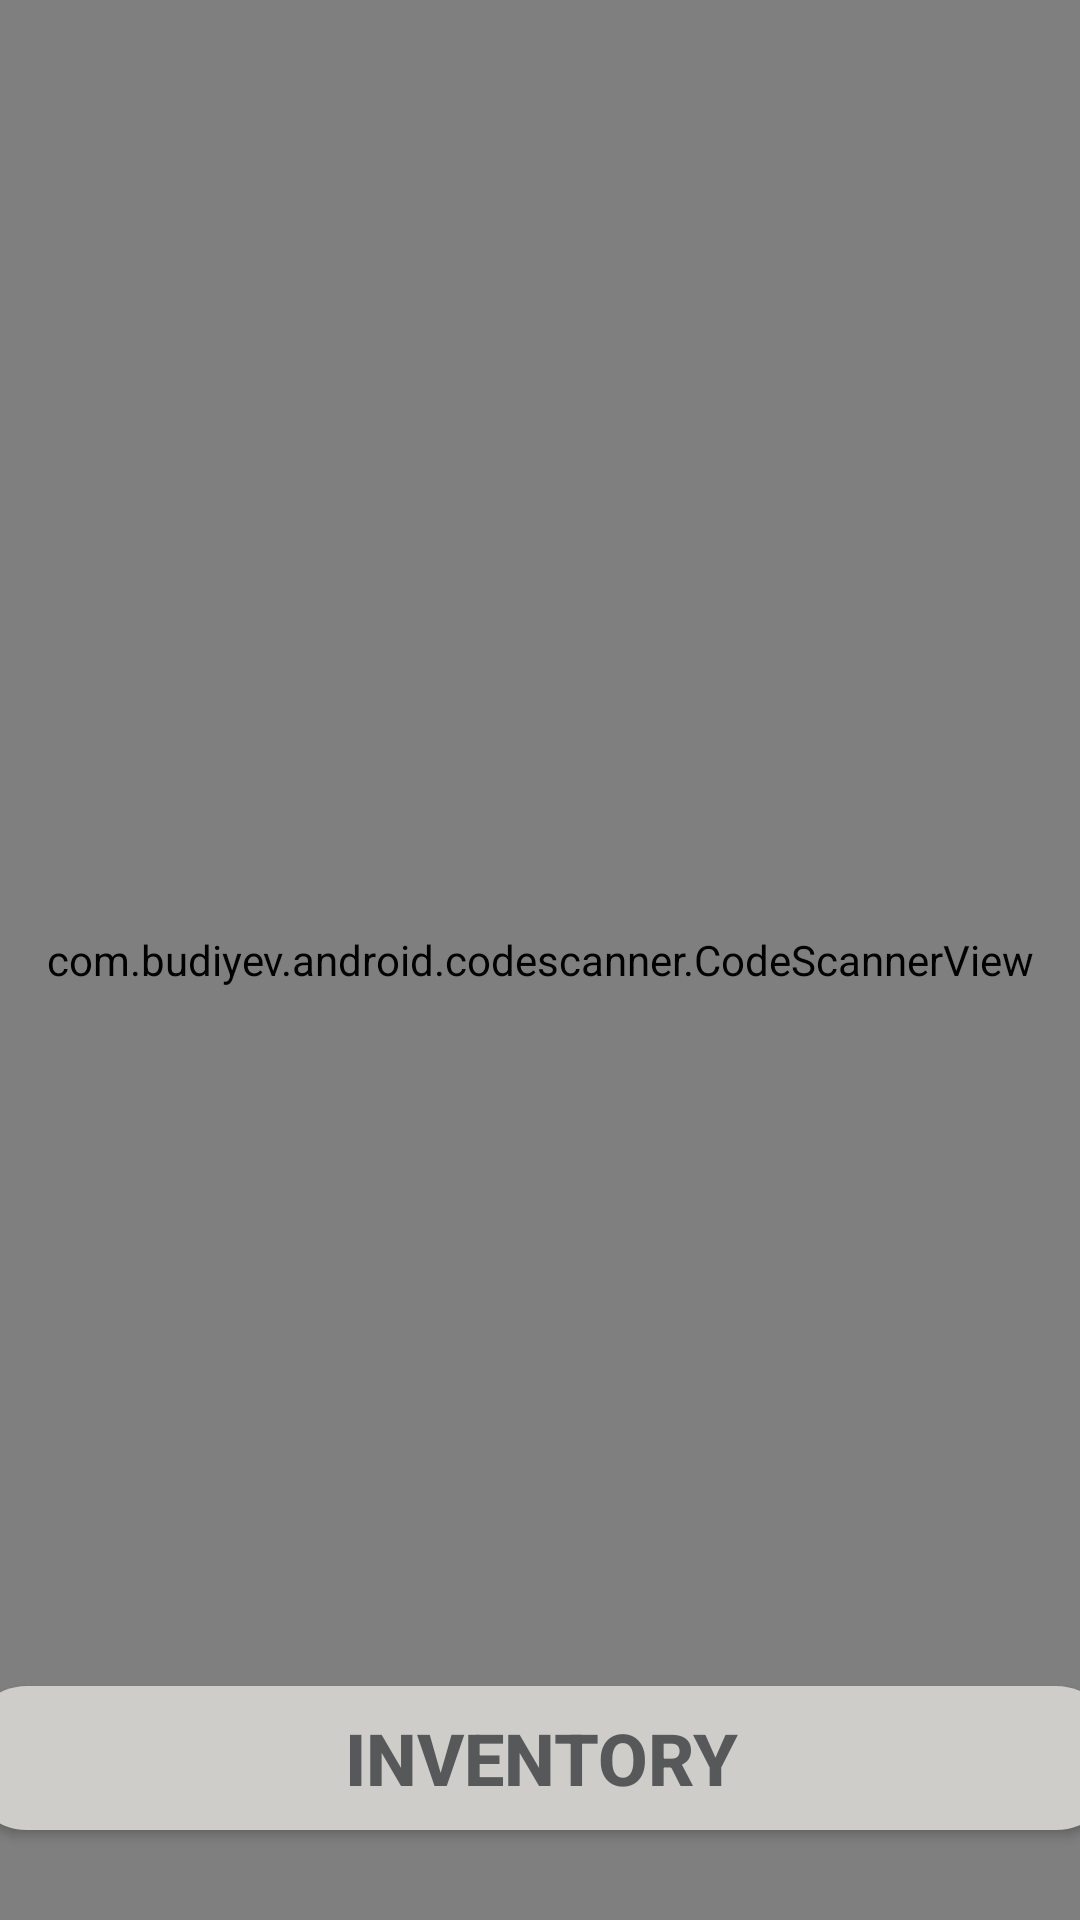

This screen was rendered from an Android layout file. Write that file and the resources it references.
<!-- AndroidManifest.xml: application theme AppTheme -->
<!-- res/layout/activity_scan_in.xml -->
<?xml version="1.0" encoding="utf-8"?>
<androidx.constraintlayout.widget.ConstraintLayout xmlns:android="http://schemas.android.com/apk/res/android"
    xmlns:app="http://schemas.android.com/apk/res-auto"
    xmlns:tools="http://schemas.android.com/tools"
    android:layout_width="wrap_content"
    android:layout_height="wrap_content"
    tools:context=".ScanIn">

    <com.budiyev.android.codescanner.CodeScannerView
        android:id="@+id/scanner_view"
        android:layout_width="match_parent"
        android:layout_height="match_parent"
        android:layout_above="@+id/inventory_button2"
        android:layout_alignParentStart="true"
        android:layout_alignParentTop="true"
        android:layout_alignParentEnd="true"
        android:layout_centerHorizontal="true"
        android:isScrollContainer="false"
        android:keepScreenOn="false"
        app:autoFocusButtonColor="@android:color/white"
        app:autoFocusButtonVisible="true"
        app:flashButtonColor="@android:color/white"
        app:flashButtonVisible="true"
        app:frameAspectRatioHeight="1"
        app:frameAspectRatioWidth="1"
        app:frameColor="@android:color/white"
        app:frameCornersRadius="0dp"
        app:frameCornersSize="50dp"
        app:frameSize="0.75"
        app:frameThickness="2dp"
        app:layout_constraintBottom_toBottomOf="parent"
        app:maskColor="#77000000" />

    <Button
        android:id="@+id/inventory_button2"
        android:layout_width="383dp"
        android:layout_height="wrap_content"
        android:layout_alignParentStart="true"
        android:layout_alignParentEnd="true"
        android:layout_alignParentBottom="true"
        android:layout_centerHorizontal="true"
        android:layout_marginStart="30dp"
        android:layout_marginEnd="30dp"
        android:layout_marginBottom="30dp"
        android:background="@drawable/click"
        android:onClick="gotoInventory"
        android:text="@string/inventory"
        android:textColor="#57585a"
        android:textSize="24sp"
        android:textStyle="bold"
        app:layout_constraintBottom_toBottomOf="parent"
        app:layout_constraintEnd_toEndOf="parent"
        app:layout_constraintStart_toStartOf="parent" />

</androidx.constraintlayout.widget.ConstraintLayout>
<!-- resources referenced by this layout -->
<resources>
  <!-- drawable click (drawable) -->
  <?xml version="1.0" encoding="utf-8"?>
  <selector xmlns:android="http://schemas.android.com/apk/res/android">
      <item android:state_pressed="false">
          <shape>
              <corners android:radius="20dp" />
              <solid android:color="#CFCDCA" />
          </shape>
      </item>
  
      <item>
          <shape>
              <corners android:radius="20dp" />
              <solid android:color="#FF9800" />
          </shape>
      </item>
  
  </selector>
  <string name="inventory">inventory</string>
</resources>
